Run: headless pygame with SDL's dummy video driver; simulated clock (each Clock.tick advances the game by its frame time, no real sleeping); random seed 0; keys injected as events and as key.get_pressed() state; no mouse input.
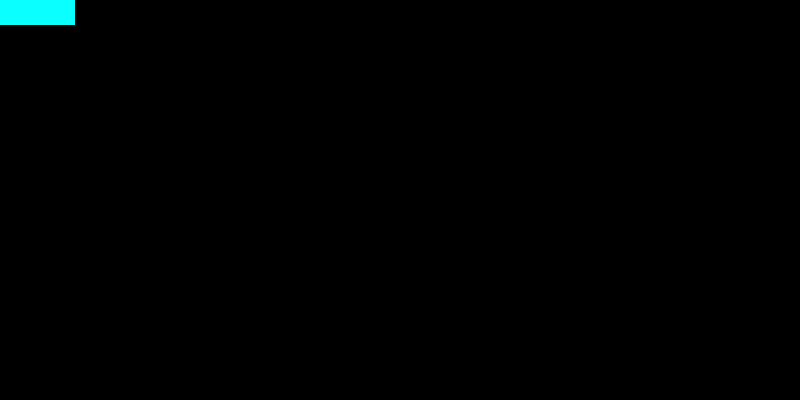
Frame 1 of 4 · flips 1–60 · no input
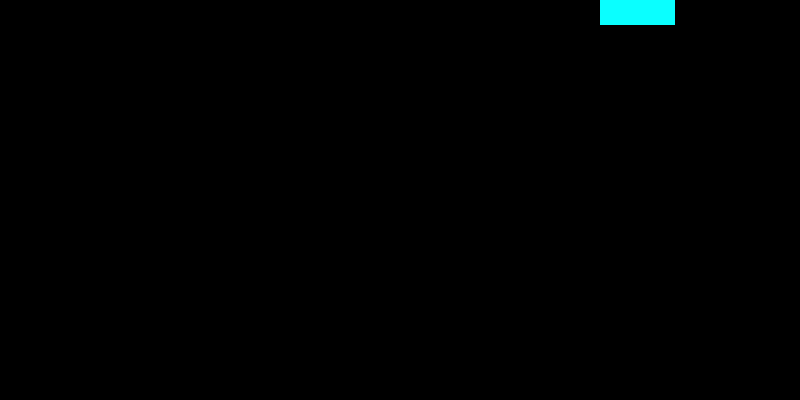
Frame 2 of 4 · flips 61–180 · tapped SPACE, RETURN · held RIGHT (→), D
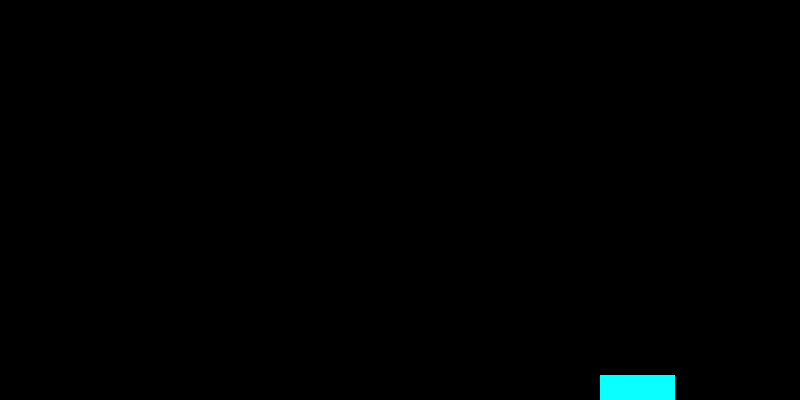
Frame 3 of 4 · flips 181–300 · held DOWN (↓), S
Frame 4 of 4 · flips 301–420 · held LEFT (←), A, UP (↑), W · screen same as frame 1, image omitted

The pygame program that drew these frames:

import pygame
import time
from pygame.locals import (
    K_UP,
    K_DOWN,
    K_LEFT,
    K_RIGHT,
    K_ESCAPE,
)

SCREEN_WIDTH = 800
SCREEN_HEIGHT = 400

PLAYER_WIDTH = 75
PLAYER_HEIGHT = 25

pygame.init()
screen = pygame.display.set_mode([SCREEN_WIDTH, SCREEN_HEIGHT])

class Player(pygame.sprite.Sprite): # define this class before the infinite loop
    def __init__(self):
        super(Player, self).__init__() # execute the __init__ method of the parent (Sprite object)
        self.surf = pygame.Surface((PLAYER_WIDTH, PLAYER_HEIGHT)) # create a surface <- our photonic ship
        self.surf.fill((10, 255, 255)) # color of our photonic ship
        self.rect = self.surf.get_rect() # create a variable to access the surface as a rectangle
    
    def update(self, pressed_keys): # we move the rectangular with (x,y)
        if pressed_keys[K_UP]:
            self.rect.move_ip(0, -5)
        if pressed_keys[K_DOWN]:
            self.rect.move_ip(0, 5)
        if pressed_keys[K_LEFT]:
            self.rect.move_ip(-5, 0)
        if pressed_keys[K_RIGHT]:
            self.rect.move_ip(5, 0)
        # Keep player on the screen
        if self.rect.left < 0:
            self.rect.left = 0
        if self.rect.right > SCREEN_WIDTH:
            self.rect.right = SCREEN_WIDTH
        if self.rect.top <= 0:
            self.rect.top = 0
        if self.rect.bottom >= SCREEN_HEIGHT:
            self.rect.bottom = SCREEN_HEIGHT

import random # we use randomness for the position and speed of enemies
class Enemy(pygame.sprite.Sprite):
    def __init__(self):
        super(Enemy, self).__init__()
        self.surf = pygame.Surface((20, 10)) # Enemies are smaller than our photonic ship
        self.surf.fill((255, 255, 255)) # the color of enemies - would you like to try different colors here?
        self.rect = self.surf.get_rect( # their positions are random but still they should appear on the right side
            center=(
                random.randint(SCREEN_WIDTH + 20, SCREEN_WIDTH + 100), # position of x
                random.randint(0, SCREEN_HEIGHT), # position of y
            )
        )
        self.speed = random.randint(5, 20) # we assign a random speed - how many pixel to move to the left in each frame

    def update(self):
        self.rect.move_ip(-self.speed, 0)
        if self.rect.right < 0: # remove any enemy moveing out side of the screen
            self.kill() # a nice method inherited from Sprite()

player = Player() # define an instance -> our photonic ship

enemies = pygame.sprite.Group() # keep all enemies - the enemies will be added in the game infinite loop
all_sprites = pygame.sprite.Group() # keep all enemies and player(s)
all_sprites.add(player) # add the player here

clock = pygame.time.Clock() # define a clock object to set the FPS later inside the loop

CREATING_ENEMY_TIME_INTERVAL = 250 # later we can set it to different values if we wish
ADDENEMY = pygame.USEREVENT + 1 # each event is associated with an integer
pygame.time.set_timer(ADDENEMY, CREATING_ENEMY_TIME_INTERVAL)

there_is_message = False
running = True
while running:
    for event in pygame.event.get(): # check all events one by one since the last frame 
        if event.type == pygame.QUIT: # if the window is closed
            running = False
        elif event.type == ADDENEMY:  # we catch the new event here and then we will create a new enemy
            new_enemy = Enemy()
            enemies.add(new_enemy)  # add the new enemy
            all_sprites.add(new_enemy)  # add the new enemy
    screen.fill((0, 0, 0)) # the screen background color is set to black (Red=0,Green=0,Blue=0)
    pressed_keys = pygame.key.get_pressed()
    if pressed_keys[K_ESCAPE]:
        running = False # let's exit the game if the player press "ESC"
    player.update(pressed_keys)
    enemies.update() # a nice property of sprite groups
    for entity in all_sprites:
        screen.blit(entity.surf, entity.rect)

    if pygame.sprite.spritecollideany(player, enemies): # check if "player" is hit by any entity in the "enemies" group
        # if so: then remove the player and stop the infinite loop
        player.kill()
        running = False
        pygame.display.flip() # show everything since the last frame
        clock.tick(30) # set the FPS rate
        
        my_font = pygame.font.SysFont('Comic Sans MS', 28) # create a font object
        # we create a text surface to blit on the screen
        text_surface = my_font.render("Game Over :( ", False, (255,255,0),(0,0,0)) # message / anti-aliasing effect / text color / background color
        screen.blit(text_surface, (SCREEN_WIDTH/8, SCREEN_HEIGHT/2-text_surface.get_height()/2)) # blit the text on the screen with the specified position
        there_is_message = True

    #screen.blit(player.surf, player.rect) # player is "transferred as a block" on the screen 
    pygame.display.flip() # show everything since the last frame
    clock.tick(30) # set the FPS rate

if there_is_message: 
    time.sleep(2) # sleep for 2 seconds
